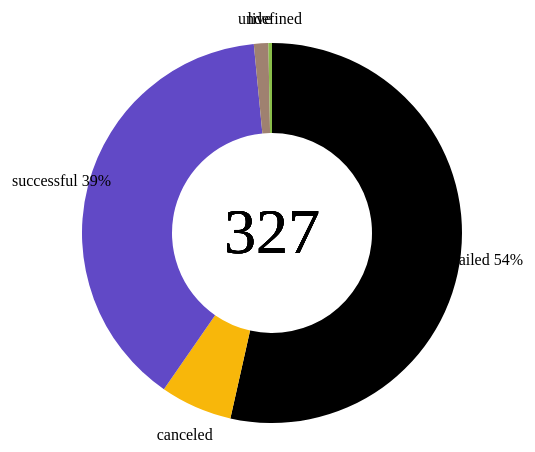
D3 v4 page, settled after 360 driven frames (6 s of simulated time); the page loaded 1 data file(s).


    var data = d3.csv('../kickstarter.csv', function(error, datas) { 
        datas.forEach(function(d){
            group = d3.nest()
            .key(function(d){
                return d.state
            }).rollup(function(d){
                return d.length
            }).entries(datas)
        })

        
        data = []
        color = ['#000000', '#f8b70a', '#6149c6', '#9f8170', '#8ABD4A']
        group.forEach(function(d, i){
            data.push({
                name: d.key,
                count: d.value,
                percentage: Math.round((d.value / datas.length) * 100),
                color: color[i]
            })
        })

    // var data = [
    //   {name: 'cats', count: 13, percentage: 12, color: '#000000'},
    //   {name: 'dogs', count: 10, percentage: 8, color: '#f8b70a'},
    //   {name: 'horses', count: 17, percentage: 15, color: '#6149c6'},
    //   {name: 'goats', count: 47, percentage: 41, color: '#9f8170'},
    //   {name: 'cows', count: 35, percentage: 31, color: '#8ABD4A'},
    // ];    
    var totalCount = datas.length;       //calcuting total manually
    console.log(data)
    var width = 540,
    height = 540,
    radius = 200;

        var arc = d3.arc()
        .outerRadius(radius - 10)
        .innerRadius(100);

        var pie = d3.pie()
        .sort(null)
        .value(function(d) {
            return d.count;
        });

        var svg = d3.select('body').append("svg")
        .attr("width", width)
        .attr("height", height)
        .append("g")
        .attr("transform", "translate(" + width / 2 + "," + height / 2 + ")");

    var g = svg.selectAll(".arc")
      .data(pie(data))
      .enter().append("g");    

    g.append("path")
        .attr("d", arc)
      .style("fill", function(d,i) {
        return d.data.color;
      });

    g.append("text")
        .attr("transform", function(d) {
        var _d = arc.centroid(d);
        _d[0] *= 1.5;   //multiply by a constant factor
        _d[1] *= 1.5;   //multiply by a constant factor
        return "translate(" + _d + ")";
      })
      .attr("dy", ".50em")
      .style("text-anchor", "middle")
      .text(function(d) {
        if(d.data.percentage < 8) {
          return d.data.name;
        }
        return d.data.name + ' ' +d.data.percentage + '%';
      });
        
    g.append("text")
       .attr("text-anchor", "middle")
         .attr('font-size', '4em')
         .attr('y', 20)
       .text(totalCount);
})
  

### data: ../kickstarter.csv
ID, name, category, main_category, currency, deadline, goal, launched, pledged, state, backers, country, usd_pledged, usd_pledged_real, usd_goal_real
1000002330, The Songs of Adelaide & Abullah, Poetry, Publishing, GBP, 2015-10-09, 1000, 2015-08-11 12:12:28, 0.00, failed, 0, GB, 0.00, 0.00, 1534
1000003930, Greeting From Earth: ZGAC Arts Capsule F…, Narrative Film, Film & Video, USD, 2017-11-01, 30000, 2017-09-02 04:43:57, 2421, failed, 15, US, 100, 2421, 30000
1000004038, Where is Hank?, Narrative Film, Film & Video, USD, 2013-02-26, 45000, 2013-01-12 00:20:50, 220, failed, 3, US, 220, 220, 45000
1000007540, ToshiCapital Rekordz Needs Help to Compl…, Music, Music, USD, 2012-04-16, 5000, 2012-03-17 03:24:11, 1.00, failed, 1, US, 1.00, 1.00, 5000
1000011046, Community Film Project: The Art of Neigh…, Film & Video, Film & Video, USD, 2015-08-29, 19500, 2015-07-04 08:35:03, 1283, canceled, 14, US, 1283, 1283, 19500
1000014025, Monarch Espresso Bar, Restaurants, Food, USD, 2016-04-01, 50000, 2016-02-26 13:38:27, 52375, successful, 224, US, 52375, 52375, 50000
1000023410, Support Solar Roasted Coffee & Green Ene…, Food, Food, USD, 2014-12-21, 1000, 2014-12-01 18:30:44, 1205, successful, 16, US, 1205, 1205, 1000
1000030581, Chaser Strips. Our Strips make Shots the…, Drinks, Food, USD, 2016-03-17, 25000, 2016-02-01 20:05:12, 453, failed, 40, US, 453, 453, 25000
1000034518, SPIN - Premium Retractable In-Ear Headph…, Product Design, Design, USD, 2014-05-29, 125000, 2014-04-24 18:14:43, 8233, canceled, 58, US, 8233, 8233, 125000
100004195, STUDIO IN THE SKY - A Documentary Featur…, Documentary, Film & Video, USD, 2014-08-10, 65000, 2014-07-11 21:55:48, 6241, canceled, 43, US, 6241, 6241, 65000
100004721, Of Jesus and Madmen, Nonfiction, Publishing, CAD, 2013-10-09, 2500, 2013-09-09 18:19:37, 0.00, failed, 0, CA, 0.00, 0.00, 2406
100005484, Lisa Lim New CD!, Indie Rock, Music, USD, 2013-04-08, 12500, 2013-03-09 06:42:58, 12700, successful, 100, US, 12700, 12700, 12500
1000055792, The Cottage Market, Crafts, Crafts, USD, 2014-10-02, 5000, 2014-09-02 17:11:50, 0.00, failed, 0, US, 0.00, 0.00, 5000
1000056157, G-Spot Place for Gamers to connect with …, Games, Games, USD, 2016-03-25, 200000, 2016-02-09 23:01:12, 0.00, failed, 0, US, 0.00, 0.00, 200000
1000057089, Tombstone: Old West tabletop game and mi…, Tabletop Games, Games, GBP, 2017-05-03, 5000, 2017-04-05 19:44:18, 94175, successful, 761, GB, 57764, 121857, 6470
1000064368, Survival Rings, Design, Design, USD, 2015-02-28, 2500, 2015-01-29 02:10:53, 664, failed, 11, US, 664, 664, 2500
1000064918, The Beard, Comic Books, Comics, USD, 2014-11-08, 1500, 2014-10-09 22:27:52, 395, failed, 16, US, 395, 395, 1500
1000068480, Notes From London: Above & Below, Art Books, Publishing, USD, 2015-05-10, 3000, 2015-04-10 21:20:54, 789, failed, 20, US, 789, 789, 3000
1000070642, Mike Corey's Darkness & Light Album, Music, Music, USD, 2012-08-17, 250, 2012-08-02 14:11:32, 250, successful, 7, US, 250, 250, 250
1000071625, Boco Tea, Food, Food, USD, 2012-06-02, 5000, 2012-05-03 17:24:32, 1781, failed, 40, US, 1781, 1781, 5000
1000072011, CMUK. Shoes: Take on Life Feet First., Fashion, Fashion, USD, 2013-12-30, 20000, 2013-11-25 07:06:11, 34268, successful, 624, US, 34268, 34268, 20000
1000081649, MikeyJ clothing brand fundraiser, Childrenswear, Fashion, AUD, 2017-09-07, 2500, 2017-08-08 01:20:20, 1.00, failed, 1, AU, 0.00, 0.81, 2026
1000082254, Alice in Wonderland in G Minor, Theater, Theater, USD, 2014-06-15, 3500, 2014-05-16 10:10:38, 650, failed, 12, US, 650, 650, 3500
1000087442, Mountain brew: A quest for alcohol susta…, Drinks, Food, NOK, 2015-02-25, 500, 2015-01-26 19:17:33, 48.00, failed, 3, NO, 6.18, 6.29, 65.55
1000091520, The Book Zoo - A Mini-Comic, Comics, Comics, USD, 2014-11-12, 175, 2014-10-23 17:15:50, 701.7, successful, 66, US, 701.7, 701.7, 175
1000102741, Matt Cavenaugh & Jenny Powers make their…, Music, Music, USD, 2011-01-06, 10000, 2010-12-07 23:16:50, 15827, successful, 147, US, 15827, 15827, 10000
1000103948, Superhero Teddy Bear, DIY, Crafts, GBP, 2016-01-05, 12000, 2015-12-06 20:09:06, 0.00, failed, 0, GB, 0.00, 0.00, 17490
1000104688, Permaculture Skills, Webseries, Film & Video, CAD, 2014-12-14, 17757, 2014-11-14 18:02:00, 48905, successful, 571, CA, 43203, 42174, 15313
1000104953, Rebel Army Origins: The Heroic Story Of …, Comics, Comics, GBP, 2016-01-28, 100, 2015-12-29 16:59:29, 112.4, successful, 27, GB, 167.7, 160.6, 142.9
100011318, My Moon - Animated Short Film, Animation, Film & Video, USD, 2017-05-03, 50000, 2017-04-03 17:11:33, 57577, successful, 840, US, 10120, 57577, 50000
1000115172, Daily Brew Coffee, Food Trucks, Food, GBP, 2015-03-31, 3500, 2015-03-01 18:06:32, 21.00, failed, 1, GB, 32.42, 31.09, 5181
1000117861, Ledr workbook: one tough journal!, Product Design, Design, USD, 2016-10-08, 1000, 2016-09-07 13:14:26, 47266, successful, 549, US, 11253, 47266, 1000
1000120151, Feather Cast Furled Fly Fishing Leaders, Product Design, Design, AUD, 2015-08-22, 2000, 2015-07-23 03:09:43, 2000, successful, 18, AU, 1474, 1427, 1427
1000120287, BB130A, Public Art, Art, USD, 2013-03-24, 25000, 2013-02-12 01:07:28, 1395, failed, 30, US, 1395, 1395, 25000
100012079, Chris Eger Band - New Nashville Record!, Music, Music, USD, 2014-08-13, 12000, 2014-07-14 22:35:51, 13260, successful, 92, US, 13260, 13260, 12000
1000129669, Squatch Watchers, Webseries, Film & Video, USD, 2013-08-23, 10000, 2013-07-24 21:40:13, 1373, failed, 54, US, 1373, 1373, 10000
1000131947, Arrows & Sound Debut Album, Indie Rock, Music, USD, 2012-05-19, 4000, 2012-04-19 01:04:31, 8641, successful, 157, US, 8641, 8641, 4000
1000132945, Zen in America: a film on Zen Buddhism i…, Documentary, Film & Video, USD, 2013-10-21, 10000, 2013-09-21 23:00:54, 15663, successful, 213, US, 15663, 15663, 10000
1000134913, Galaxy: Winnie and Friends, Illustration, Art, USD, 2016-01-27, 3000, 2015-12-23 21:47:29, 17.00, failed, 2, US, 17.00, 17.00, 3000
1000146991, Help Scott Reynolds Make a New Record!, Indie Rock, Music, USD, 2012-09-02, 15000, 2012-08-03 18:43:16, 17500, successful, 277, US, 17500, 17500, 15000
… [head cut at 6 KiB]